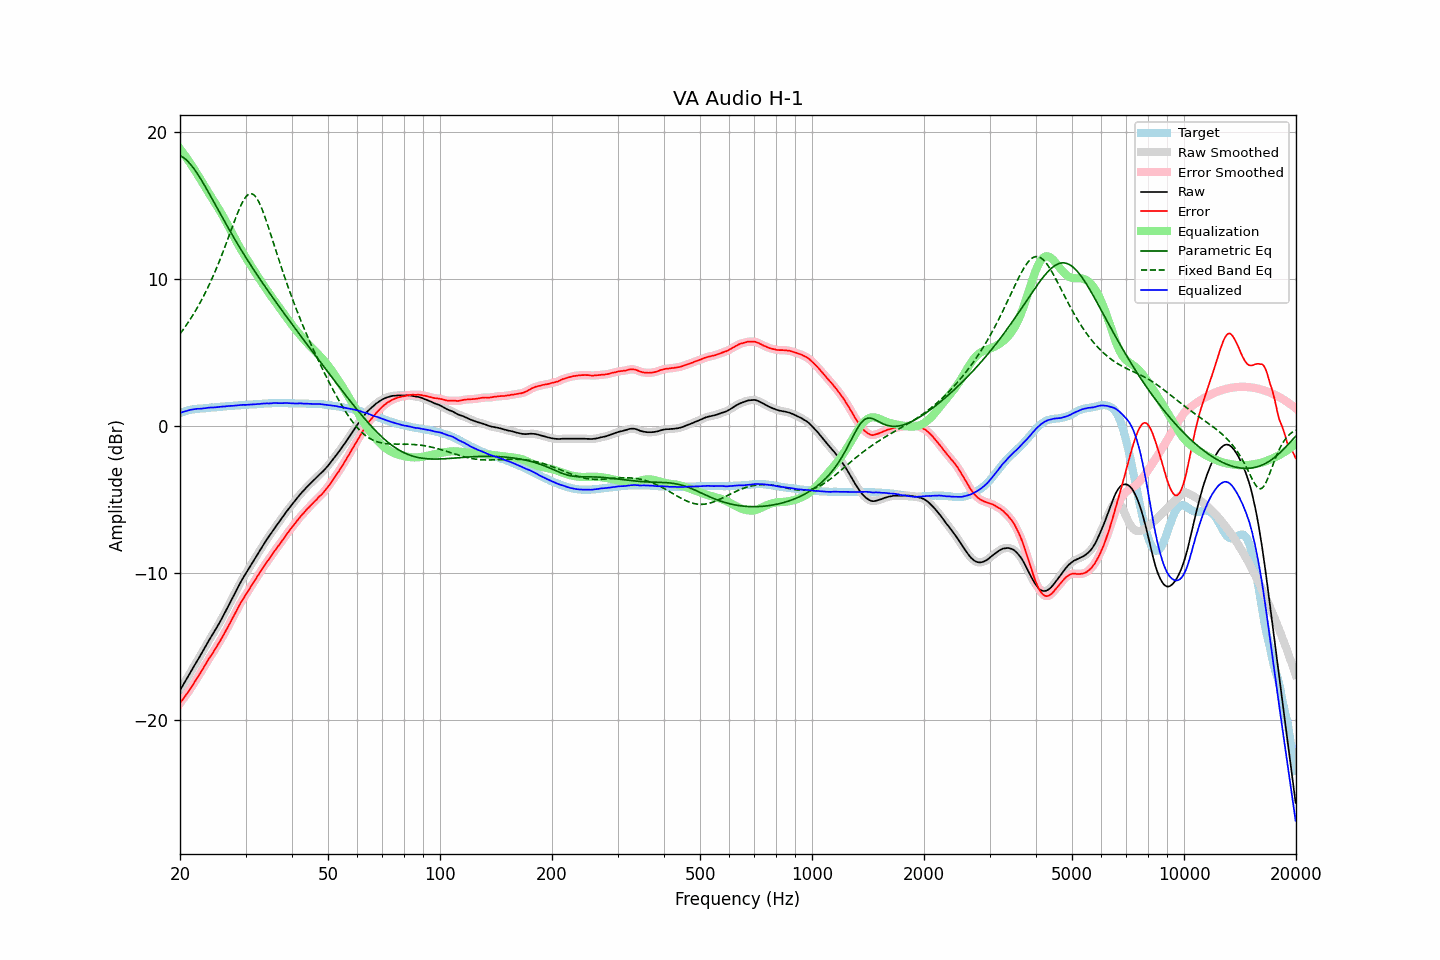

Data behind this chart, as committed beside it:
frequency, raw, error, smoothed, error_smoothed, equalization, parametric_eq, fixed_band_eq, equalized_raw, equalized_smoothed, target
20.00, -17.97, -18.86, -17.97, -18.86, 18.86, 18.39, 6.27, 0.89, 0.89, 0.89
20.20, -17.78, -18.71, -17.78, -18.71, 18.71, 18.34, 6.42, 0.93, 0.93, 0.93
20.40, -17.60, -18.57, -17.60, -18.56, 18.56, 18.27, 6.56, 0.96, 0.97, 0.97
20.61, -17.41, -18.41, -17.41, -18.41, 18.41, 18.19, 6.72, 1.00, 1.00, 0.99
20.81, -17.22, -18.26, -17.23, -18.26, 18.26, 18.10, 6.87, 1.04, 1.03, 1.04
21.02, -17.04, -18.12, -17.04, -18.11, 18.10, 17.99, 7.04, 1.06, 1.06, 1.08
21.23, -16.85, -17.95, -16.85, -17.95, 17.94, 17.87, 7.20, 1.09, 1.09, 1.10
21.44, -16.66, -17.77, -16.66, -17.78, 17.78, 17.74, 7.37, 1.12, 1.11, 1.12
21.66, -16.47, -17.61, -16.47, -17.60, 17.61, 17.60, 7.54, 1.13, 1.14, 1.13
21.87, -16.28, -17.42, -16.28, -17.43, 17.44, 17.46, 7.72, 1.16, 1.16, 1.15
22.09, -16.10, -17.26, -16.10, -17.26, 17.26, 17.30, 7.91, 1.16, 1.17, 1.17
22.31, -15.91, -17.08, -15.91, -17.09, 17.09, 17.13, 8.10, 1.18, 1.17, 1.18
22.54, -15.73, -16.92, -15.73, -16.91, 16.91, 16.96, 8.29, 1.17, 1.18, 1.19
22.76, -15.54, -16.74, -15.54, -16.73, 16.73, 16.79, 8.49, 1.19, 1.19, 1.20
22.99, -15.35, -16.55, -15.35, -16.55, 16.55, 16.61, 8.70, 1.19, 1.19, 1.20
23.22, -15.16, -16.37, -15.16, -16.37, 16.37, 16.42, 8.91, 1.21, 1.21, 1.21
23.45, -14.97, -16.19, -14.97, -16.18, 16.19, 16.23, 9.12, 1.22, 1.22, 1.22
23.69, -14.77, -16.00, -14.77, -16.00, 16.01, 16.04, 9.35, 1.24, 1.24, 1.23
23.92, -14.58, -15.81, -14.58, -15.83, 15.83, 15.84, 9.57, 1.26, 1.25, 1.24
24.16, -14.40, -15.66, -14.40, -15.66, 15.66, 15.65, 9.81, 1.26, 1.26, 1.26
24.40, -14.23, -15.50, -14.23, -15.49, 15.49, 15.45, 10.05, 1.26, 1.26, 1.28
24.65, -14.05, -15.32, -14.05, -15.32, 15.32, 15.25, 10.30, 1.26, 1.27, 1.27
24.89, -13.87, -15.14, -13.87, -15.14, 15.14, 15.05, 10.55, 1.27, 1.27, 1.28
25.14, -13.68, -14.96, -13.68, -14.97, 14.97, 14.85, 10.81, 1.29, 1.28, 1.29
25.39, -13.49, -14.78, -13.49, -14.79, 14.79, 14.65, 11.08, 1.30, 1.29, 1.30
25.65, -13.30, -14.62, -13.29, -14.60, 14.60, 14.46, 11.35, 1.30, 1.31, 1.32
25.91, -13.10, -14.41, -13.10, -14.42, 14.41, 14.26, 11.63, 1.32, 1.31, 1.32
26.16, -12.89, -14.21, -12.89, -14.22, 14.22, 14.06, 11.91, 1.33, 1.33, 1.33
26.43, -12.69, -14.03, -12.69, -14.02, 14.02, 13.87, 12.20, 1.33, 1.34, 1.34
26.69, -12.47, -13.82, -12.48, -13.83, 13.82, 13.67, 12.49, 1.35, 1.35, 1.35
26.96, -12.26, -13.63, -12.26, -13.62, 13.62, 13.48, 12.79, 1.36, 1.36, 1.36
27.23, -12.04, -13.42, -12.05, -13.42, 13.41, 13.29, 13.09, 1.37, 1.37, 1.38
27.50, -11.83, -13.21, -11.83, -13.21, 13.21, 13.10, 13.38, 1.37, 1.37, 1.38
27.77, -11.62, -12.99, -11.62, -13.00, 13.00, 12.91, 13.68, 1.38, 1.38, 1.38
28.05, -11.40, -12.80, -11.40, -12.79, 12.79, 12.72, 13.97, 1.39, 1.39, 1.40
28.33, -11.19, -12.59, -11.19, -12.59, 12.58, 12.54, 14.26, 1.39, 1.40, 1.40
28.62, -10.97, -12.38, -10.97, -12.38, 12.38, 12.35, 14.53, 1.41, 1.41, 1.41
28.90, -10.76, -12.18, -10.76, -12.18, 12.19, 12.17, 14.79, 1.43, 1.42, 1.42
29.19, -10.56, -11.98, -10.56, -11.99, 12.00, 11.99, 15.03, 1.44, 1.43, 1.42
29.48, -10.37, -11.82, -10.37, -11.81, 11.81, 11.81, 15.25, 1.44, 1.44, 1.45
29.78, -10.19, -11.63, -10.19, -11.63, 11.63, 11.64, 15.44, 1.44, 1.44, 1.44
30.08, -10.01, -11.46, -10.01, -11.46, 11.45, 11.46, 15.59, 1.44, 1.44, 1.45
30.38, -9.83, -11.28, -9.84, -11.29, 11.28, 11.29, 15.71, 1.45, 1.44, 1.45
30.68, -9.66, -11.13, -9.66, -11.11, 11.11, 11.12, 15.78, 1.45, 1.45, 1.47
30.99, -9.47, -10.94, -9.48, -10.94, 10.94, 10.95, 15.81, 1.46, 1.46, 1.47
31.30, -9.29, -10.76, -9.30, -10.77, 10.77, 10.78, 15.79, 1.47, 1.47, 1.47
31.61, -9.12, -10.60, -9.12, -10.59, 10.59, 10.61, 15.72, 1.47, 1.48, 1.48
31.93, -8.94, -10.43, -8.94, -10.42, 10.42, 10.44, 15.60, 1.48, 1.48, 1.49
32.24, -8.76, -10.24, -8.76, -10.25, 10.25, 10.28, 15.45, 1.49, 1.49, 1.49
32.57, -8.58, -10.09, -8.58, -10.08, 10.08, 10.11, 15.25, 1.49, 1.50, 1.51
32.89, -8.40, -9.91, -8.40, -9.91, 9.91, 9.95, 15.02, 1.51, 1.51, 1.51
33.22, -8.22, -9.74, -8.22, -9.74, 9.74, 9.79, 14.76, 1.52, 1.52, 1.52
33.55, -8.04, -9.56, -8.04, -9.57, 9.58, 9.63, 14.48, 1.54, 1.53, 1.53
33.89, -7.88, -9.42, -7.88, -9.41, 9.42, 9.47, 14.17, 1.53, 1.54, 1.54
34.23, -7.71, -9.25, -7.72, -9.25, 9.26, 9.31, 13.85, 1.54, 1.54, 1.54
34.57, -7.56, -9.11, -7.56, -9.10, 9.10, 9.16, 13.53, 1.54, 1.54, 1.55
34.92, -7.40, -8.95, -7.40, -8.95, 8.94, 9.00, 13.19, 1.54, 1.54, 1.55
35.27, -7.24, -8.80, -7.24, -8.79, 8.79, 8.84, 12.85, 1.55, 1.55, 1.56
35.62, -7.07, -8.63, -7.08, -8.63, 8.64, 8.69, 12.51, 1.56, 1.56, 1.56
35.97, -6.92, -8.47, -6.92, -8.48, 8.49, 8.54, 12.16, 1.57, 1.56, 1.56
... 635 more rows
